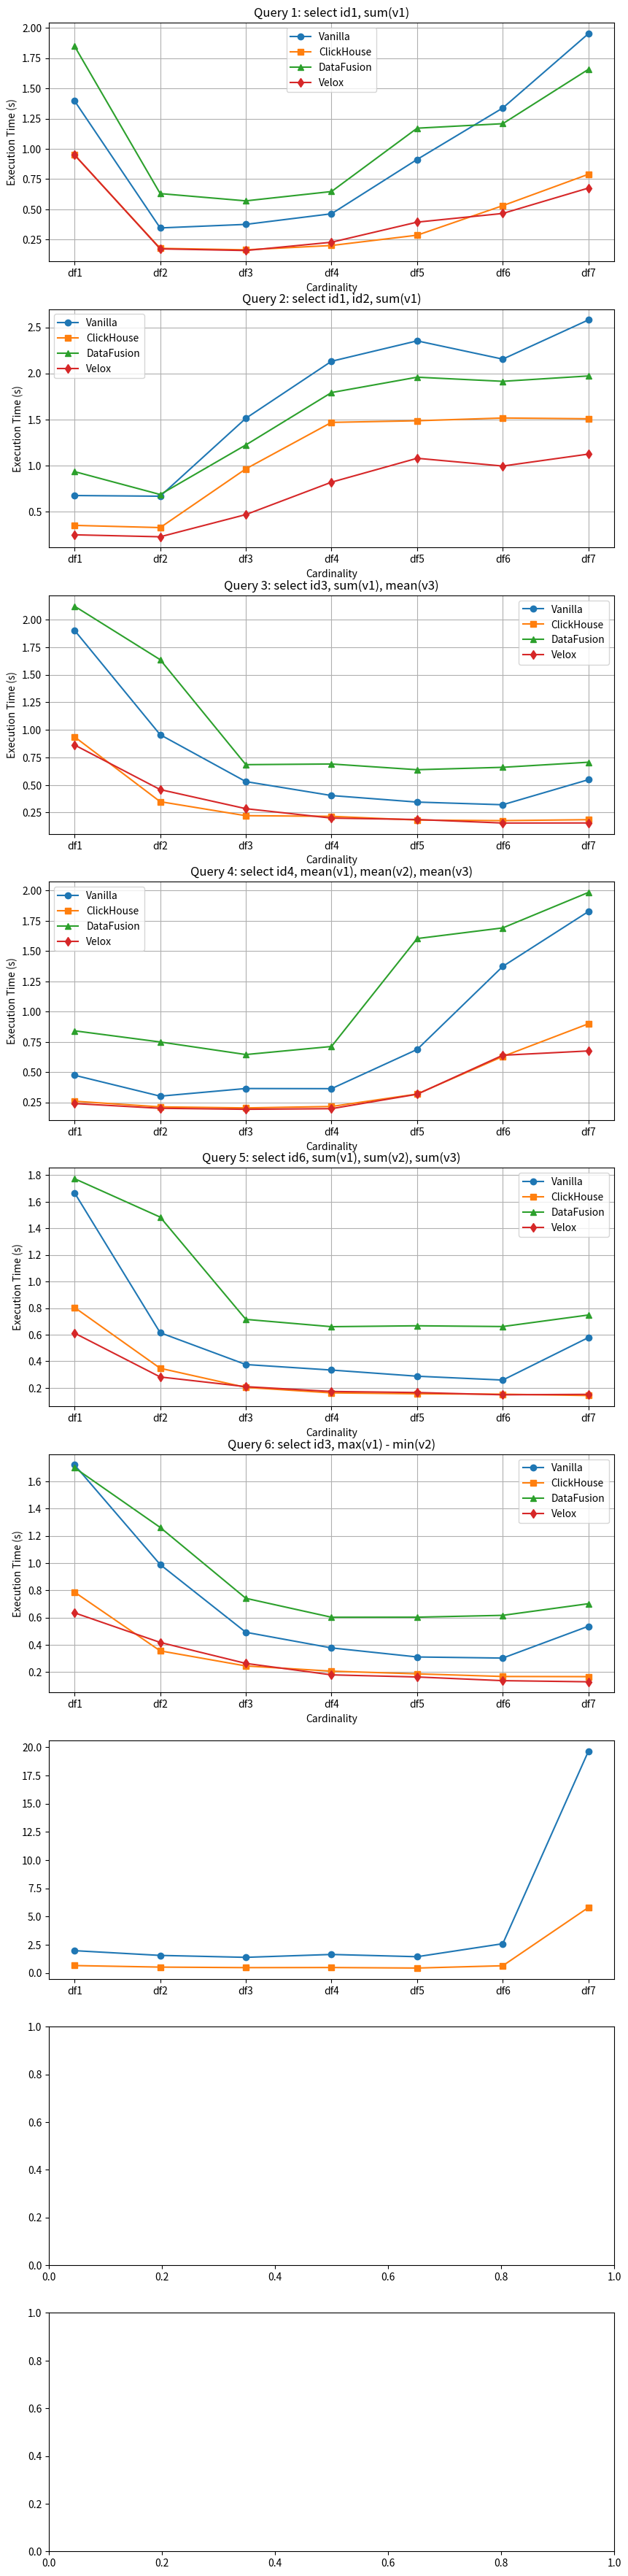

Here is the Python script that generated this plot: (Note: this script raises an exception after producing the figure.)
import matplotlib.pyplot as plt
import numpy as np

# Define data for Vanilla Spark
vanilla_data = {
    "Query 1: select id1, sum(v1)": [1.3968335849999998, 0.34614896433333336, 0.37549477266666664, 0.46328162, 0.9123769896666666, 1.3378149803333332, 1.9523405909999998],
    "Query 2: select id1, id2, sum(v1)": [0.673610633, 0.6660622326666666, 1.5122598726666665, 2.1317975013333332, 2.3534975276666668, 2.155066433, 2.5809471299999998],
    "Query 3: select id3, sum(v1), mean(v3)": [1.9036237070000002, 0.9562760303333334, 0.5310241426666666, 0.4044552153333334, 0.3451713063333333, 0.32100786, 0.5482946926666666],
    "Query 4: select id4, mean(v1), mean(v2), mean(v3)": [0.47457244633333334, 0.30176702066666666, 0.36482544533333333, 0.3636948013333334, 0.6875622183333333, 1.3738595156666669, 1.8272650133333332],
    "Query 5: select id6, sum(v1), sum(v2), sum(v3)": [1.6668284403333333, 0.6147155733333333, 0.37559333766666664, 0.33401989700000007, 0.28785417133333335, 0.25880562100000004, 0.5784325583333333],
    "Query 6: select id3, max(v1) - min(v2)": [1.7196566566666667, 0.9887951953333335, 0.4918967486666667, 0.377232867, 0.31083345933333334, 0.30269683166666667, 0.5361904413333334],
    "Query 7: select id6, largest2_v3": [1.9800747066666666, 1.5593750560000001, 1.3885029686666668, 1.644205147, 1.4439171800000004, 2.5957614566666667, 19.65326139],
    "Query 8: select id2, id4, pow(corr(v1, v2), 2)": [0.5183740743333334, 0.6120837183333333, 1.7277535773333332, 2.0933751566666667, 2.290184427, 2.0815177080000002, 2.4514188706666666],
    "Query 9: select id1, id2, id3, id4, id5, id6, sum(v3), count(*)": [3.3983859383333335, 3.3959304963333334, 3.078593271666667, 3.1860619366666665, 3.4761816983333333, 3.299557085, 3.841492737333333]
}

# Define data for ClickHouse, DataFusion, and Velox
# Replace placeholders with the respective data
clickhouse_data = {
    "Query 1: select id1, sum(v1)": [0.949013711, 0.177479050, 0.165087623, 0.200920726, 0.286103035, 0.530410756, 0.789679390],
    "Query 2: select id1, id2, sum(v1)": [0.349309529, 0.325118714, 0.963030457, 1.467972416, 1.485619467, 1.515688385, 1.507269822],
    "Query 3: select id3, sum(v1), mean(v3)": [0.937097089, 0.348785692, 0.221642265, 0.215945033, 0.182090205, 0.176910057, 0.185342925],
    "Query 4: select id4, mean(v1), mean(v2), mean(v3)": [0.259938429, 0.213406420, 0.204637815, 0.216477570, 0.319201435, 0.629580832, 0.899622819],
    "Query 5: select id6, sum(v1), sum(v2), sum(v3)": [0.804610153, 0.347387106, 0.203727532, 0.162399293, 0.155593209, 0.152533481, 0.142425018],
    "Query 6: select id3, max(v1) - min(v2)": [0.786539660, 0.355628153, 0.244864627, 0.206589262, 0.187015943, 0.167613568, 0.166410555],
    "Query 7: select id6, largest2_v3": [0.659639896, 0.523523004, 0.476865363, 0.486380700, 0.439922257, 0.643509366, 5.803693388],
    "Query 8: select id2, id4, pow(corr(v1, v2), 2)": [0.268076620, 0.328253607, 1.140306662, 1.623735940, 1.665385582, 1.702474399, 1.636774198],
    "Query 9: select id1, id2, id3, id4, id5, id6, sum(v3), count(*)": [2.355915623, 2.273604895, 2.246466861, 2.268001547, 2.351709179, 2.410696723, 2.367912871],
}

datafusion_data = {
    "Query 1: select id1, sum(v1)": [1.849232893, 0.630145477, 0.570019303, 0.647141574, 1.17075013, 1.208127659, 1.657298272],
    "Query 2: select id1, id2, sum(v1)": [0.933483298, 0.684510113, 1.222822724, 1.791937739, 1.958843717, 1.914021209, 1.972140743],
    "Query 3: select id3, sum(v1), mean(v3)": [2.122685896, 1.637109084, 0.684728128, 0.690661965, 0.638771511, 0.660622696, 0.706740484],
    "Query 4: select id4, mean(v1), mean(v2), mean(v3)": [0.841785622, 0.74945197, 0.64552435, 0.712239552, 1.603820113, 1.692070474, 1.985134504],
    "Query 5: select id6, sum(v1), sum(v2), sum(v3)": [1.773040304, 1.484121255, 0.715145352, 0.66013254, 0.666851909, 0.661266679, 0.748073838],
    "Query 6: select id3, max(v1) - min(v2)": [1.699134345, 1.261109323, 0.741201347, 0.60224708, 0.60268627, 0.616196004, 0.701538429],
    "Query 8: select id2, id4, pow(corr(v1, v2), 2)": [0.95620923, 0.791158933, 1.980246648, 2.197057711, 2.167584409, 2.043032274, 2.416360088],
    "Query 9: select id1, id2, id3, id4, id5, id6, sum(v3), count(*)": [2.908819745, 2.740806772, 2.557607332, 2.550062098, 2.709077793, 2.606701262, 2.710046178],
}

velox_data = {
    "Query 1: select id1, sum(v1)": [0.95057654, 0.173260322, 0.159366391, 0.227851092, 0.394046207, 0.465918769, 0.675852238],
    "Query 2: select id1, id2, sum(v1)": [0.246895805, 0.225427063, 0.466533084, 0.818492193, 1.078144471, 0.993754512, 1.123539013],
    "Query 3: select id3, sum(v1), mean(v3)": [0.8633678, 0.458502987, 0.285366543, 0.199827864, 0.186813652, 0.15500596, 0.155732804],
    "Query 4: select id4, mean(v1), mean(v2), mean(v3)": [0.240747814, 0.201522989, 0.193308207, 0.198317983, 0.317679362, 0.63975416, 0.675368543],
    "Query 5: select id6, sum(v1), sum(v2), sum(v3)": [0.611628129, 0.282062582, 0.209276613, 0.17295776, 0.165078521, 0.148058262, 0.151200523],
    "Query 6: select id3, max(v1) - min(v2)": [0.634576546, 0.417463425, 0.263628781, 0.179541454, 0.163950275, 0.136981096, 0.128670165],
    "Query 7: select id6, largest2_v3": [0.699350815, 0.506132808, 0.53711962, 0.502206013, 0.564643176, 1.147615506, 4.673482733],
    "Query 8: select id2, id4, pow(corr(v1, v2), 2)": [0.283256751, 0.261666745, 0.609818657, 0.897848856, 1.061150559, 1.097061838, 1.114085643],
    "Query 9: select id1, id2, id3, id4, id5, id6, sum(v3), count(*)": [1.471521821, 1.449848568, 1.179753412, 1.205302332, 1.277940756, 1.335359189, 1.393970442],
}

cardinalities = ["df1", "df2", "df3", "df4", "df5", "df6", "df7"]

# Initialize subplots
queries = vanilla_data.keys()
fig, axes = plt.subplots(len(queries), 1, figsize=(10, 5 * len(queries)))

# Plot data for each query
for i, query in enumerate(queries):
    ax = axes[i] if len(queries) > 1 else axes
    ax.plot(cardinalities, vanilla_data[query], label="Vanilla", marker='o')
    ax.plot(cardinalities, clickhouse_data[query], label="ClickHouse", marker='s')
    ax.plot(cardinalities, datafusion_data[query], label="DataFusion", marker='^')
    ax.plot(cardinalities, velox_data[query], label="Velox", marker='d')
    ax.set_title(query)
    ax.set_xlabel("Cardinality")
    ax.set_ylabel("Execution Time (s)")
    ax.legend()
    ax.grid(True)

# Adjust layout and display the plot
plt.tight_layout()
plt.show()
plt.savefig("./diffCard.png")